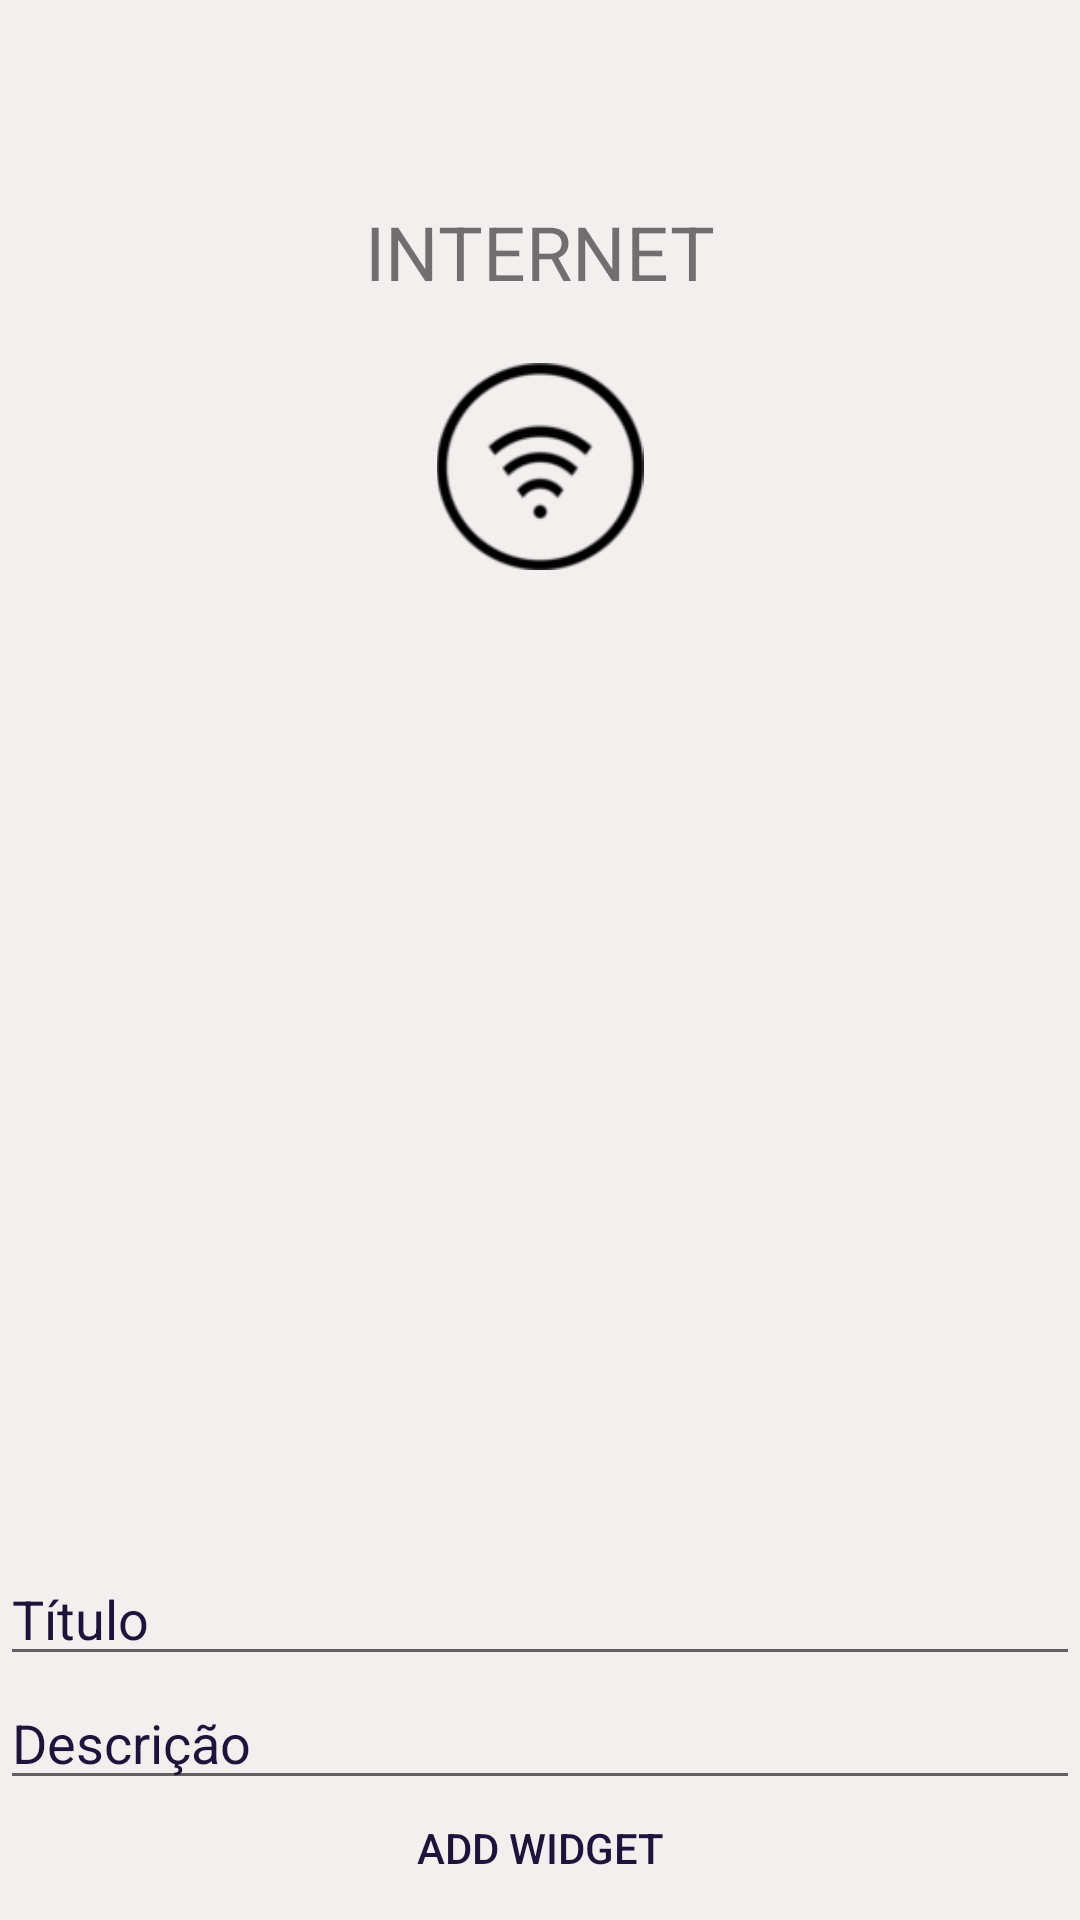

Reconstruct the res/layout file that produces this screen, plus the resources it refers to.
<!-- AndroidManifest.xml: application theme AppTheme -->
<!-- res/layout/content_main.xml -->
<?xml version="1.0" encoding="utf-8"?>
<RelativeLayout xmlns:android="http://schemas.android.com/apk/res/android"
    xmlns:app="http://schemas.android.com/apk/res-auto"
    xmlns:tools="http://schemas.android.com/tools"
    android:id="@+id/relativelayout_for_fragment"
    android:layout_width="match_parent"
    android:layout_height="match_parent"
    tools:context=".View.MainActivity"
    android:background="@color/colorPrimaryDark"
    tools:showIn="@layout/app_bar_main">

    <TextView
        android:id="@+id/internet_status"
        android:layout_width="wrap_content"
        android:layout_height="wrap_content"
        android:layout_alignParentTop="true"
        android:layout_centerHorizontal="true"
        android:layout_marginTop="67dp"
        android:text="INTERNET"
        android:textSize="25dp"
        app:layout_constraintBottom_toBottomOf="parent"
        app:layout_constraintLeft_toLeftOf="parent"
        app:layout_constraintRight_toRightOf="parent"
        app:layout_constraintTop_toTopOf="parent" />

    <Button
        android:id="@+id/widgetBtn"
        style="@style/Widget.AppCompat.Button.Borderless"
        android:layout_width="match_parent"
        android:layout_height="wrap_content"
        android:layout_alignParentBottom="true"
        android:layout_centerHorizontal="true"
        android:text="ADD WIDGET"
        android:textColor="@color/colorPrimary" />

    <EditText
        android:id="@+id/add_titulo"
        android:layout_width="match_parent"
        android:layout_height="wrap_content"
        android:layout_above="@+id/add_desc"
        android:layout_alignParentStart="true"
        android:ems="10"
        android:hint="Título"
        android:textColorHint="@color/colorPrimary"
        android:inputType="textPersonName"
        android:layout_alignParentLeft="true" />

    <EditText
        android:id="@+id/add_desc"
        android:layout_width="match_parent"
        android:layout_height="wrap_content"
        android:layout_alignParentBottom="true"
        android:layout_alignParentStart="true"
        android:layout_marginBottom="40dp"
        android:textColorHint="@color/colorPrimary"
        android:ems="10"
        android:hint="Descrição"
        android:inputType="textPersonName"
        android:layout_alignParentLeft="true" />

    <ImageView
        android:id="@+id/imageView"
        android:layout_width="70dp"
        android:layout_height="69dp"
        android:layout_alignParentTop="true"
        android:layout_centerHorizontal="true"
        android:layout_marginTop="121dp"
        app:srcCompat="@drawable/internet" />

    <ImageView
        android:id="@+id/imageFoto"
        android:layout_width="342dp"
        android:layout_height="216dp"
        android:layout_alignParentBottom="true"
        android:layout_centerHorizontal="true"
        android:layout_marginBottom="146dp" />

</RelativeLayout>
<!-- resources referenced by this layout -->
<resources>
  <color name="colorPrimary">#20133b</color>
  <color name="colorPrimaryDark">#f4efef</color>
  <!-- drawable internet: png bitmap (drawable, 3843 bytes) -->
</resources>
